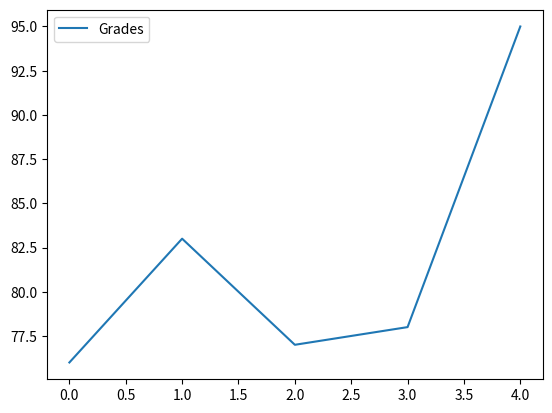
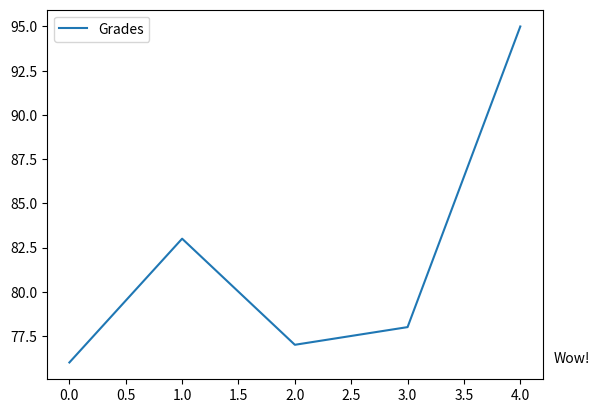
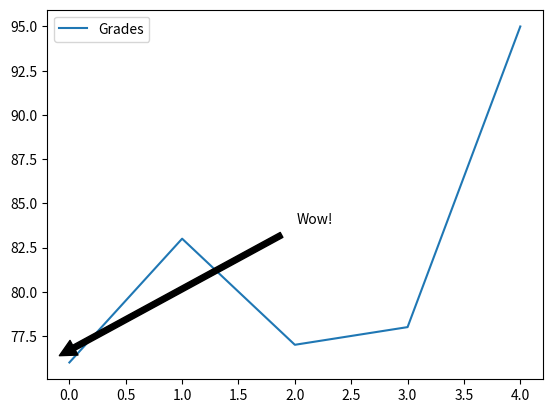

The matplotlib source for these figures, in order:
#!/usr/bin/env python
# coding: utf-8

# In[1]:


import pandas as pd

names = ['Bob','Jessica','Mary','John','Mel']
grades = [76,83,77,78,95]
GradeList = zip(names,grades)
df = pd.DataFrame(data = GradeList, columns=['Names','Grades'])

get_ipython().run_line_magic('matplotlib', 'inline')
df.plot()


# In[2]:


import matplotlib.pyplot as plt

df.plot()
displayText = "Wow!"
xloc = 1
yloc = 76 
xtext = 8
ytext = 0
plt.annotate(displayText,
            xy=(xloc, yloc),
            xytext=(xtext,ytext),
            xycoords=('axes fraction','data'),
            textcoords='offset points')


# In[3]:


df.plot()
displayText = "Wow!"
xloc = 0
yloc = 76
xtext = 180
ytext = 100
plt.annotate(displayText,
            xy=(xloc, yloc),
            arrowprops=dict(facecolor='black',shrink=0.05),
            xytext=(xtext,ytext),
            xycoords=('axes fraction','data'),
            textcoords='offset points')


# In[ ]:




